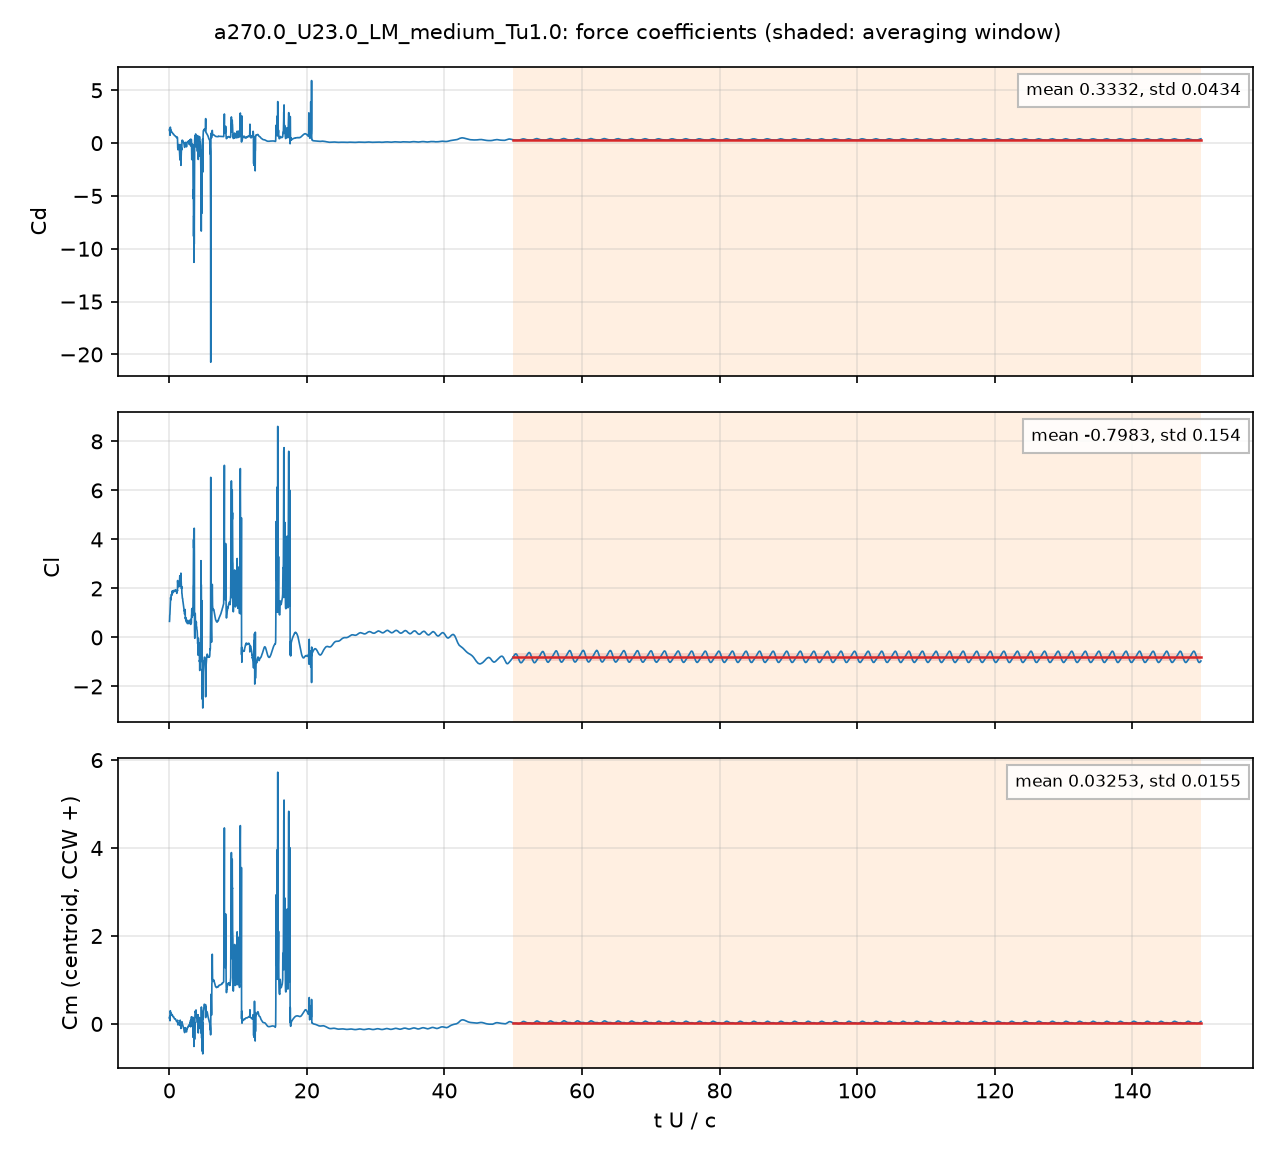

The table this chart was drawn from, first rows:
# a270.0_U23.0_LM_medium_Tu1.0: section …, q = 0.5 U^2, A = c dz, c = 0.048 m; Cm about the centroid, CCW +
# averaging window t U/c = 50 .. 150; de…
t_s, t_U_over_c, Cd, Cl, Cm_z_ccw, Cd_pressure, Cd_viscous
4.2092186e-05, 0.02017, 1.289, 0.6555, 0.1426, 1.237, 0.05208
0.000125, 0.05989, 1.308, 0.9107, 0.1784, 1.266, 0.04196
0.0001673, 0.08015, 1.02, 0.9367, 0.1218, 0.9827, 0.03699
0.0002505, 0.12, 1.3, 1.324, 0.2415, 1.275, 0.02481
0.000293, 0.1404, 1.51, 1.447, 0.3009, 1.482, 0.02783
0.0003765, 0.1804, 1.106, 1.628, 0.2151, 1.086, 0.01988
0.000418, 0.2003, 1.062, 1.561, 0.1927, 1.044, 0.01755
0.0004999, 0.2395, 1.229, 1.577, 0.2389, 1.21, 0.01887
0.0005438, 0.2606, 1.193, 1.683, 0.246, 1.174, 0.01871
0.0006251, 0.2995, 1.058, 1.757, 0.2172, 1.042, 0.01538
0.0006668, 0.3195, 1.051, 1.73, 0.2059, 1.037, 0.01418
0.0007513, 0.36, 1.047, 1.736, 0.1981, 1.034, 0.01323
0.0007939, 0.3804, 1.01, 1.805, 0.2017, 0.9971, 0.01271
0.0008762, 0.4198, 0.9787, 1.897, 0.211, 0.9668, 0.01188
0.000919, 0.4404, 0.9673, 1.884, 0.2042, 0.9558, 0.01151
0.001001, 0.4796, 0.9455, 1.824, 0.1837, 0.9348, 0.01074
0.001042, 0.4994, 0.9207, 1.815, 0.1742, 0.9105, 0.01026
0.001129, 0.5409, 0.8664, 1.843, 0.1617, 0.8573, 0.009137
0.001169, 0.5603, 0.8524, 1.87, 0.1612, 0.8437, 0.008746
0.001253, 0.6005, 0.8496, 1.908, 0.165, 0.8413, 0.008364
0.001293, 0.6194, 0.8454, 1.914, 0.164, 0.8371, 0.008276
0.001375, 0.6589, 0.8034, 1.903, 0.1493, 0.7956, 0.007865
0.001417, 0.6788, 0.7748, 1.896, 0.1398, 0.7673, 0.007512
0.001504, 0.7209, 0.7245, 1.879, 0.1225, 0.7178, 0.006698
0.001546, 0.741, 0.7109, 1.874, 0.117, 0.7045, 0.006378
0.001627, 0.7798, 0.6986, 1.882, 0.1138, 0.6927, 0.005946
0.001672, 0.8011, 0.6955, 1.896, 0.1151, 0.6897, 0.005793
0.00175, 0.8388, 0.6863, 1.931, 0.1181, 0.6807, 0.005617
0.001796, 0.8604, 0.6775, 1.943, 0.1172, 0.6719, 0.005566
0.001881, 0.9013, 0.6514, 1.94, 0.1078, 0.6459, 0.005485
0.001922, 0.9207, 0.6346, 1.931, 0.1006, 0.6291, 0.005441
0.002004, 0.9603, 0.6008, 1.902, 0.08489, 0.5955, 0.005318
0.002046, 0.9803, 0.5849, 1.887, 0.07739, 0.5796, 0.005213
0.002129, 1.02, 0.553, 1.862, 0.06337, 0.5481, 0.004921
0.002172, 1.041, 0.5388, 1.853, 0.05757, 0.5341, 0.004762
0.002254, 1.08, 0.5827, 1.799, 0.05093, 0.5772, 0.005564
0.002296, 1.1, 0.5516, 1.823, 0.05246, 0.5466, 0.005038
0.002376, 1.139, 0.5205, 1.865, 0.05659, 0.5159, 0.004644
0.002422, 1.16, 0.5381, 1.93, 0.07619, 0.5327, 0.005404
0.002504, 1.2, 0.07788, 2.321, 0.0833, 0.08137, -0.003489
0.002546, 1.22, -0.4728, 2.238, 0.01035, -0.4577, -0.01508
0.002629, 1.26, -0.6327, 2.235, -0.02228, -0.5974, -0.03532
0.002671, 1.28, -0.4546, 2.156, -0.007787, -0.4229, -0.03165
0.002755, 1.32, -0.2571, 2.11, 0.01266, -0.2307, -0.02638
0.002797, 1.34, -0.1847, 2.082, 0.01618, -0.1603, -0.02441
0.002879, 1.38, -0.1325, 2.071, 0.01982, -0.1103, -0.02223
0.002921, 1.4, -0.1741, 2.082, 0.01691, -0.1511, -0.02299
0.003006, 1.44, -0.3784, 2.147, 0.007784, -0.3491, -0.02926
0.003047, 1.46, -0.5504, 2.214, -0.0008867, -0.5162, -0.03422
0.00313, 1.5, -1.161, 2.425, -0.02704, -1.109, -0.0521
0.003172, 1.52, -1.457, 2.519, -0.03077, -1.397, -0.06011
0.003256, 1.56, -0.9191, 2.456, 0.06114, -0.8729, -0.04619
0.003297, 1.58, -0.4306, 2.393, 0.0856, -0.3934, -0.03715
0.003381, 1.62, -0.2532, 2.117, 0.0192, -0.2279, -0.02533
0.003423, 1.64, -0.5177, 2.097, -0.03223, -0.4863, -0.03133
0.003506, 1.68, -2.108, 2.623, -0.1035, -2.028, -0.07981
0.003548, 1.7, -1.792, 2.455, -0.06749, -1.724, -0.06824
0.003631, 1.74, -0.877, 2.188, 0.007534, -0.833, -0.04404
... 4,942 more rows
